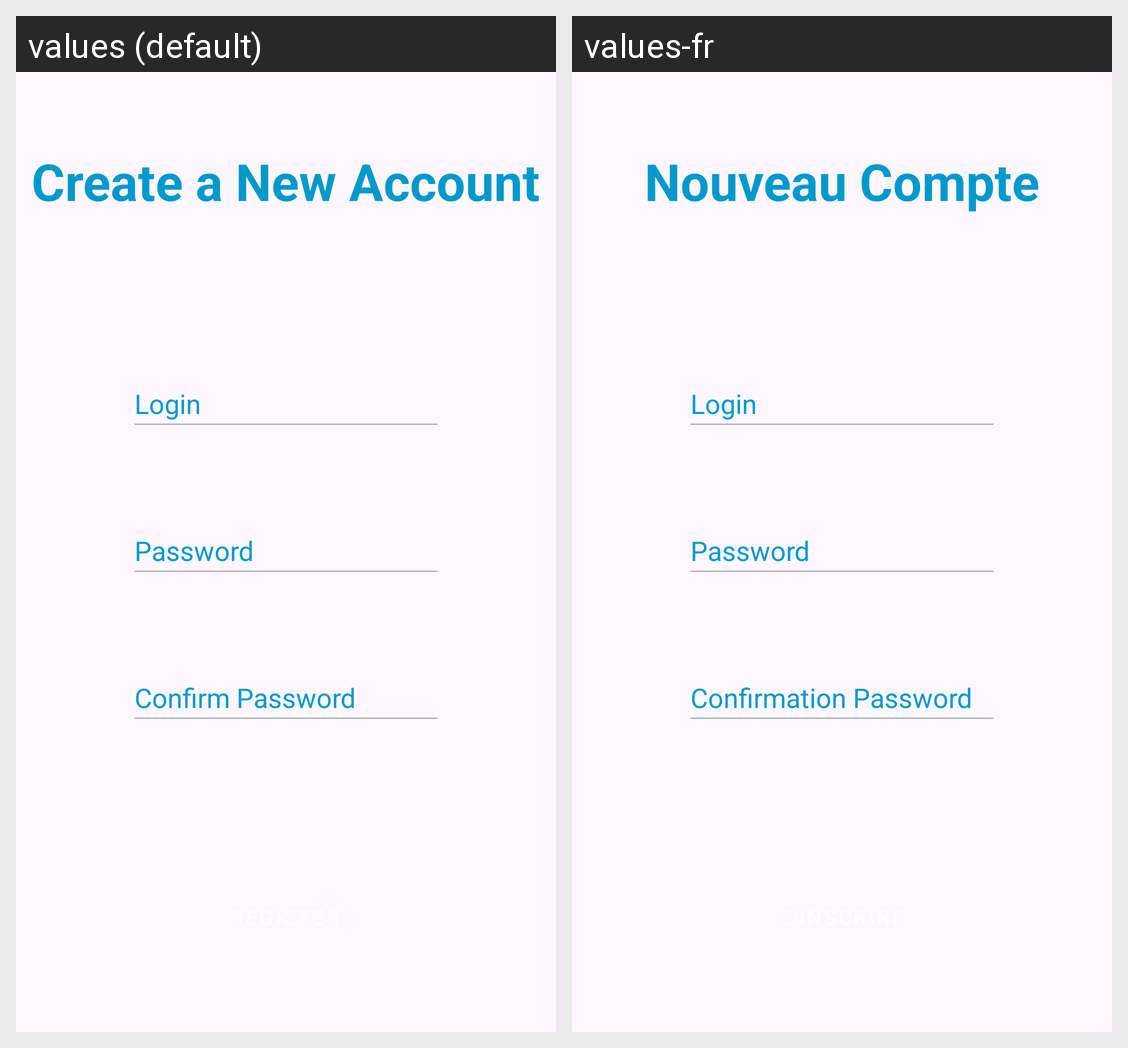

This grid shows one Android layout under two languages. Give, for every string resource on the screen, its name, the default text and each shown locale's text.
Android screen res/layout/fragment_register.xml rendered under 2 locales, left to right: values (default), values-fr. Device: Nexus 5 (rendered at 1080×1920; each locale shown at half size, 540×960, under a caption strip naming it); theme Theme.FeedArticlesJetpack.
Strings drawn on this screen, with the default value and each locale's value (text and hints the layout hard-codes, and strings that could not be matched under every locale, appear in the picture but are not listed):

tv_titlePage_register_fragment
  values: Create a New Account
  values-fr: Nouveau Compte

et_login_register_fragment
  values: Login
  values-fr: Login

et_password_register_fragment
  values: Password
  values-fr: Password

et_confirm_password_register_fragment
  values: Confirm Password
  values-fr: Confirmation Password
